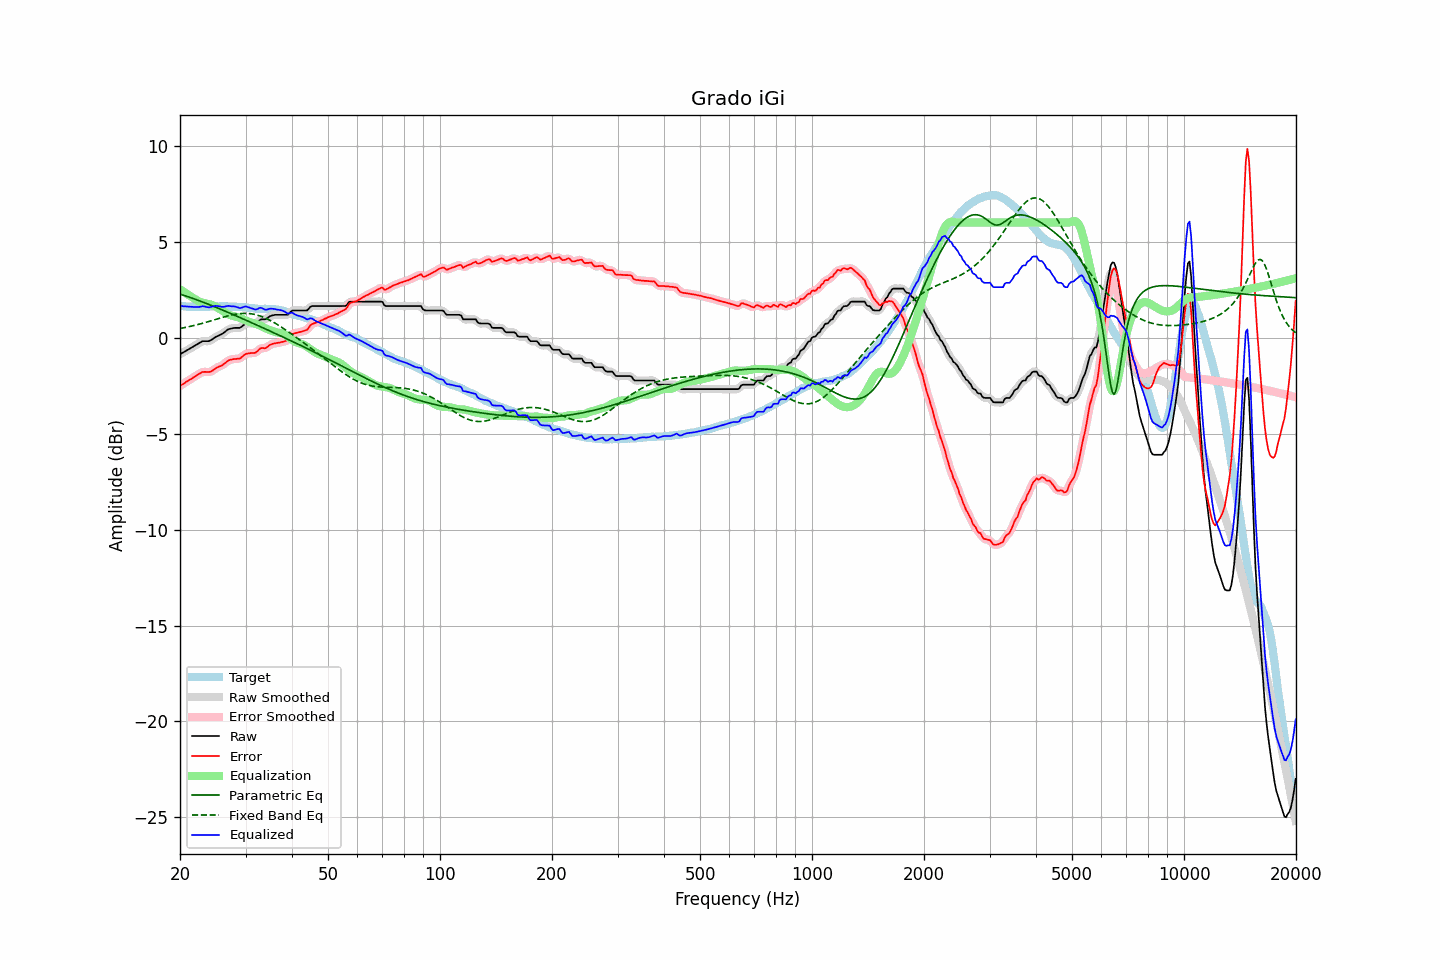

Source data for this figure (header and first rows):
frequency, raw, error, smoothed, error_smoothed, equalization, parametric_eq, fixed_band_eq, equalized_raw, equalized_smoothed, target
20.00, -0.86, -2.52, -0.86, -2.52, 2.52, 2.27, 0.48, 1.66, 1.66, 1.66
20.20, -0.81, -2.46, -0.81, -2.46, 2.46, 2.24, 0.50, 1.65, 1.65, 1.65
20.40, -0.77, -2.41, -0.77, -2.41, 2.41, 2.22, 0.51, 1.64, 1.64, 1.64
20.61, -0.72, -2.36, -0.72, -2.35, 2.35, 2.19, 0.53, 1.63, 1.63, 1.64
20.81, -0.67, -2.29, -0.67, -2.30, 2.30, 2.16, 0.55, 1.63, 1.62, 1.62
21.02, -0.63, -2.25, -0.63, -2.25, 2.24, 2.13, 0.56, 1.62, 1.62, 1.62
21.23, -0.58, -2.20, -0.58, -2.19, 2.19, 2.11, 0.58, 1.61, 1.61, 1.62
21.44, -0.53, -2.15, -0.53, -2.14, 2.14, 2.08, 0.60, 1.61, 1.61, 1.62
21.66, -0.48, -2.09, -0.48, -2.09, 2.08, 2.05, 0.62, 1.60, 1.60, 1.61
21.87, -0.43, -2.03, -0.43, -2.04, 2.03, 2.02, 0.64, 1.60, 1.60, 1.61
22.09, -0.38, -1.98, -0.38, -1.98, 1.97, 1.99, 0.66, 1.60, 1.60, 1.61
22.31, -0.33, -1.93, -0.33, -1.93, 1.92, 1.96, 0.68, 1.60, 1.60, 1.61
22.54, -0.28, -1.88, -0.27, -1.88, 1.88, 1.93, 0.71, 1.60, 1.61, 1.60
22.76, -0.23, -1.83, -0.23, -1.83, 1.85, 1.89, 0.73, 1.62, 1.62, 1.60
22.99, -0.18, -1.78, -0.19, -1.80, 1.83, 1.86, 0.75, 1.65, 1.63, 1.60
23.22, -0.18, -1.78, -0.18, -1.78, 1.81, 1.83, 0.77, 1.63, 1.63, 1.60
23.45, -0.18, -1.78, -0.18, -1.78, 1.79, 1.80, 0.80, 1.61, 1.61, 1.60
23.69, -0.18, -1.79, -0.18, -1.79, 1.77, 1.76, 0.82, 1.60, 1.59, 1.61
23.92, -0.18, -1.79, -0.17, -1.79, 1.76, 1.73, 0.85, 1.58, 1.59, 1.61
24.16, -0.14, -1.77, -0.14, -1.77, 1.73, 1.70, 0.87, 1.59, 1.59, 1.63
24.40, -0.09, -1.73, -0.09, -1.73, 1.71, 1.66, 0.90, 1.62, 1.62, 1.64
24.65, -0.03, -1.67, -0.03, -1.67, 1.67, 1.63, 0.92, 1.64, 1.64, 1.64
24.89, 0.03, -1.61, 0.02, -1.61, 1.63, 1.60, 0.95, 1.66, 1.66, 1.64
25.14, 0.07, -1.56, 0.07, -1.56, 1.58, 1.56, 0.97, 1.66, 1.66, 1.63
25.39, 0.11, -1.52, 0.11, -1.52, 1.53, 1.53, 1.00, 1.64, 1.64, 1.63
25.65, 0.15, -1.49, 0.15, -1.48, 1.48, 1.49, 1.02, 1.63, 1.62, 1.64
25.91, 0.19, -1.45, 0.19, -1.44, 1.42, 1.46, 1.05, 1.61, 1.61, 1.64
26.16, 0.24, -1.39, 0.25, -1.39, 1.37, 1.42, 1.07, 1.61, 1.61, 1.63
26.43, 0.31, -1.32, 0.31, -1.32, 1.31, 1.39, 1.10, 1.62, 1.62, 1.63
26.69, 0.37, -1.26, 0.37, -1.26, 1.27, 1.35, 1.12, 1.64, 1.64, 1.63
26.96, 0.44, -1.19, 0.43, -1.20, 1.22, 1.32, 1.14, 1.66, 1.65, 1.63
27.23, 0.46, -1.16, 0.46, -1.16, 1.19, 1.28, 1.16, 1.65, 1.65, 1.62
27.50, 0.48, -1.14, 0.49, -1.13, 1.16, 1.24, 1.18, 1.64, 1.64, 1.62
27.77, 0.50, -1.12, 0.50, -1.12, 1.13, 1.21, 1.20, 1.63, 1.63, 1.62
28.05, 0.51, -1.11, 0.51, -1.11, 1.11, 1.17, 1.21, 1.63, 1.62, 1.62
28.33, 0.51, -1.10, 0.51, -1.10, 1.09, 1.13, 1.23, 1.60, 1.60, 1.62
28.62, 0.51, -1.09, 0.51, -1.10, 1.07, 1.10, 1.24, 1.58, 1.58, 1.60
28.90, 0.51, -1.09, 0.52, -1.08, 1.04, 1.06, 1.25, 1.55, 1.56, 1.60
29.19, 0.55, -1.04, 0.56, -1.03, 1.00, 1.02, 1.26, 1.55, 1.56, 1.59
29.48, 0.62, -0.97, 0.62, -0.97, 0.96, 0.99, 1.26, 1.58, 1.58, 1.59
29.78, 0.69, -0.89, 0.68, -0.90, 0.93, 0.95, 1.27, 1.62, 1.61, 1.58
30.08, 0.74, -0.85, 0.73, -0.85, 0.89, 0.91, 1.27, 1.63, 1.62, 1.59
30.38, 0.74, -0.82, 0.74, -0.82, 0.86, 0.88, 1.26, 1.60, 1.60, 1.57
30.68, 0.74, -0.81, 0.75, -0.81, 0.83, 0.84, 1.26, 1.57, 1.58, 1.55
30.99, 0.74, -0.80, 0.74, -0.80, 0.81, 0.80, 1.25, 1.55, 1.55, 1.54
31.30, 0.74, -0.80, 0.74, -0.80, 0.78, 0.76, 1.24, 1.52, 1.51, 1.54
31.61, 0.74, -0.80, 0.74, -0.80, 0.75, 0.73, 1.22, 1.49, 1.49, 1.54
31.93, 0.74, -0.78, 0.75, -0.77, 0.72, 0.69, 1.20, 1.46, 1.48, 1.52
32.24, 0.79, -0.72, 0.80, -0.71, 0.69, 0.65, 1.18, 1.49, 1.50, 1.51
32.57, 0.87, -0.63, 0.87, -0.64, 0.66, 0.61, 1.16, 1.53, 1.53, 1.50
32.89, 0.94, -0.56, 0.93, -0.57, 0.62, 0.58, 1.13, 1.56, 1.55, 1.50
33.22, 0.96, -0.54, 0.95, -0.55, 0.58, 0.54, 1.10, 1.54, 1.54, 1.50
33.55, 0.96, -0.54, 0.96, -0.54, 0.54, 0.50, 1.06, 1.50, 1.50, 1.50
33.89, 0.96, -0.55, 0.97, -0.53, 0.50, 0.46, 1.03, 1.46, 1.47, 1.51
34.23, 1.00, -0.50, 1.01, -0.49, 0.46, 0.42, 0.99, 1.46, 1.47, 1.50
34.57, 1.06, -0.44, 1.06, -0.44, 0.43, 0.39, 0.95, 1.49, 1.48, 1.50
34.92, 1.12, -0.37, 1.11, -0.38, 0.40, 0.35, 0.91, 1.52, 1.51, 1.49
35.27, 1.15, -0.35, 1.15, -0.34, 0.36, 0.31, 0.86, 1.52, 1.52, 1.50
35.62, 1.17, -0.31, 1.17, -0.31, 0.33, 0.27, 0.81, 1.50, 1.51, 1.48
35.97, 1.19, -0.29, 1.19, -0.29, 0.30, 0.23, 0.77, 1.49, 1.49, 1.48
... 635 more rows
